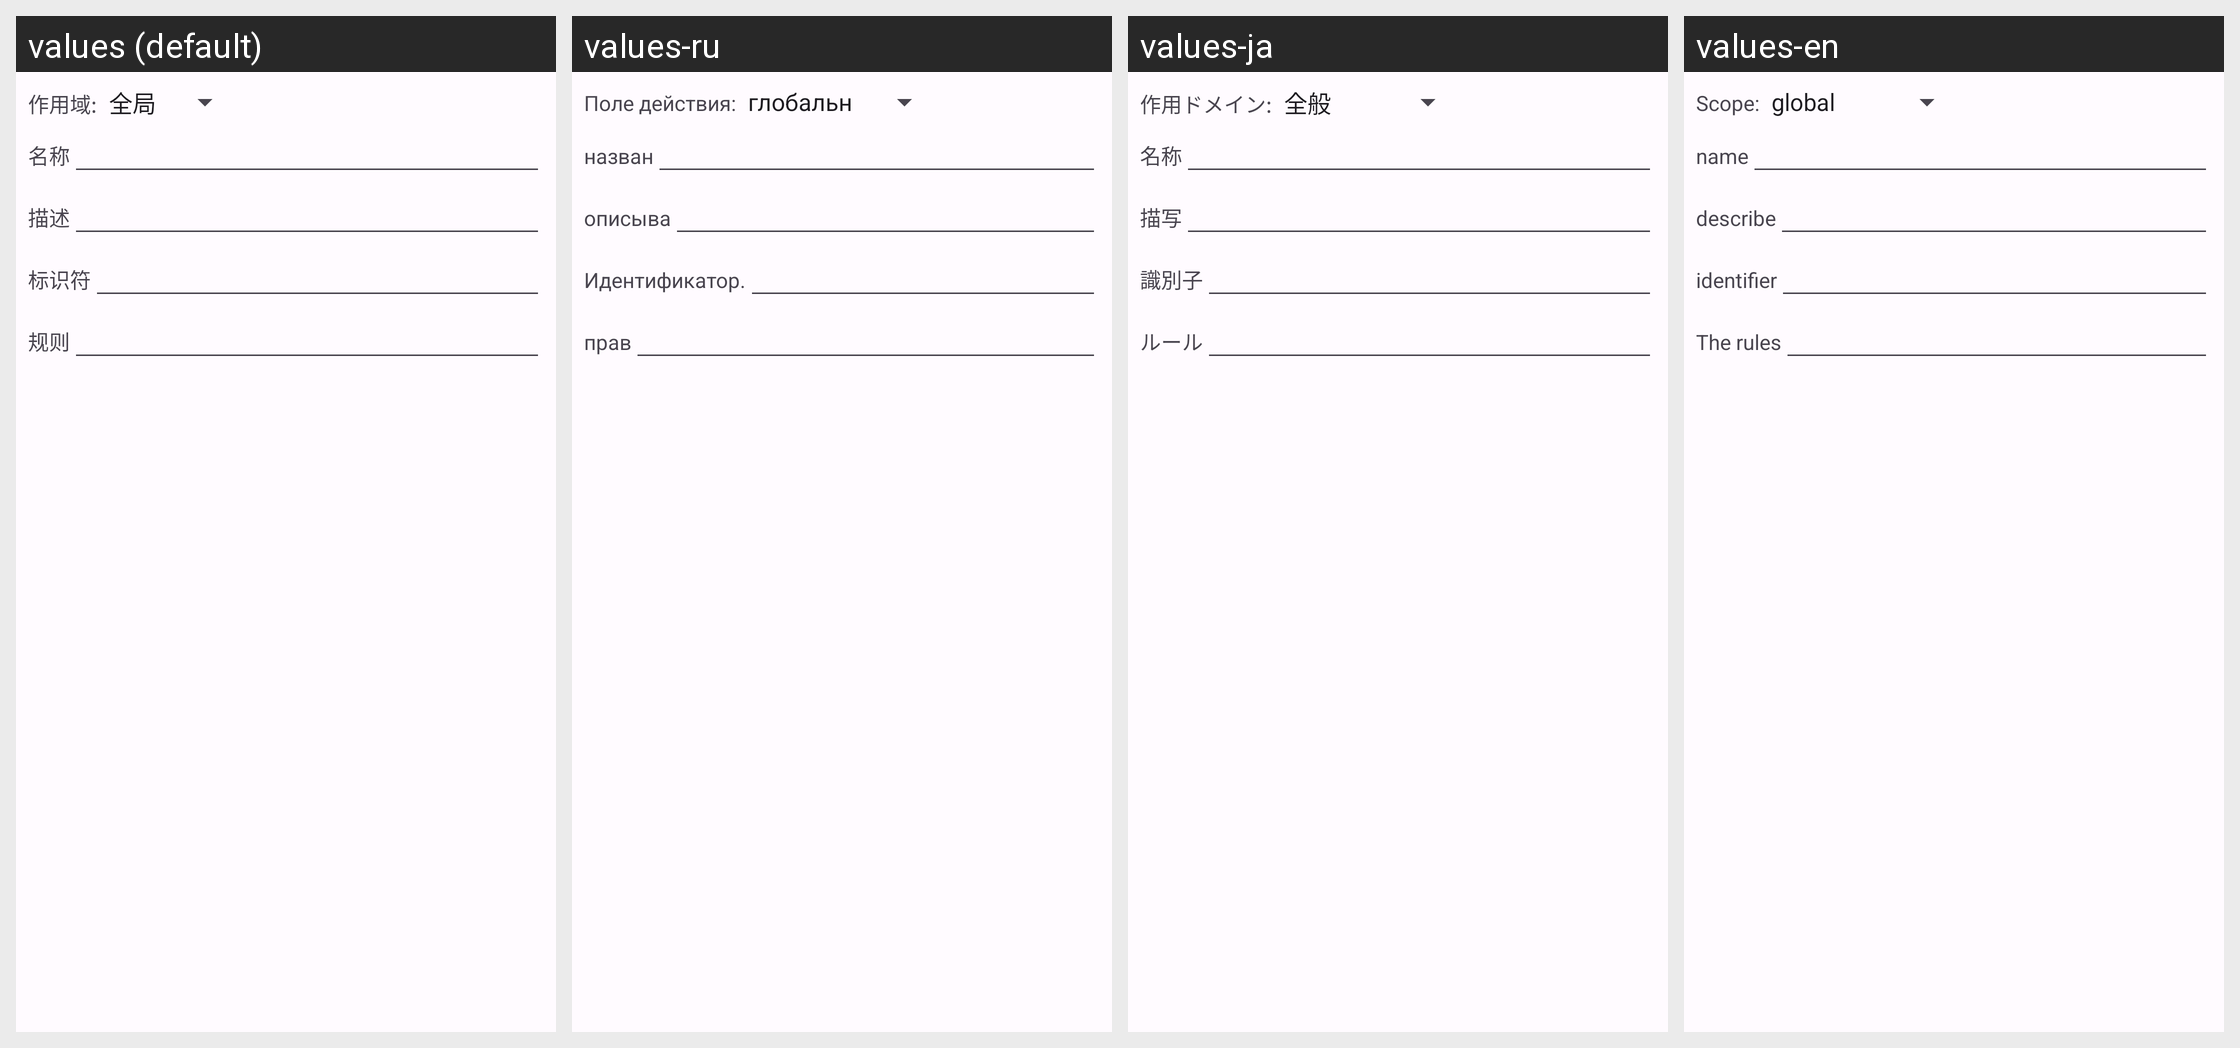

This grid shows one Android layout under several languages. Give, for every string resource on the screen, its name, the default text and each shown locale's text.
Android screen res/layout/edit_value.xml rendered under 4 locales, left to right: values (default), values-ru, values-ja, values-en. Device: Nexus 5 (rendered at 1080×1920; each locale shown at half size, 540×960, under a caption strip naming it); theme Theme.rust.Concept.
Other locales in the repository, not shown: values-zh-rTW.
Strings drawn on this screen, with the default value and each locale's value (text and hints the layout hard-codes, and strings that could not be matched under every locale, appear in the picture but are not listed):

scope
  values: 作用域:
  values-ru: Поле действия:
  values-ja: 作用ドメイン:
  values-en: Scope:

name
  values: 名称
  values-ru: назван
  values-ja: 名称
  values-en: name

describe
  values: 描述
  values-ru: описыва
  values-ja: 描写
  values-en: describe

identifier
  values: 标识符
  values-ru: Идентификатор.
  values-ja: 識別子
  values-en: identifier

rule
  values: 规则
  values-ru: прав
  values-ja: ルール
  values-en: The rules
